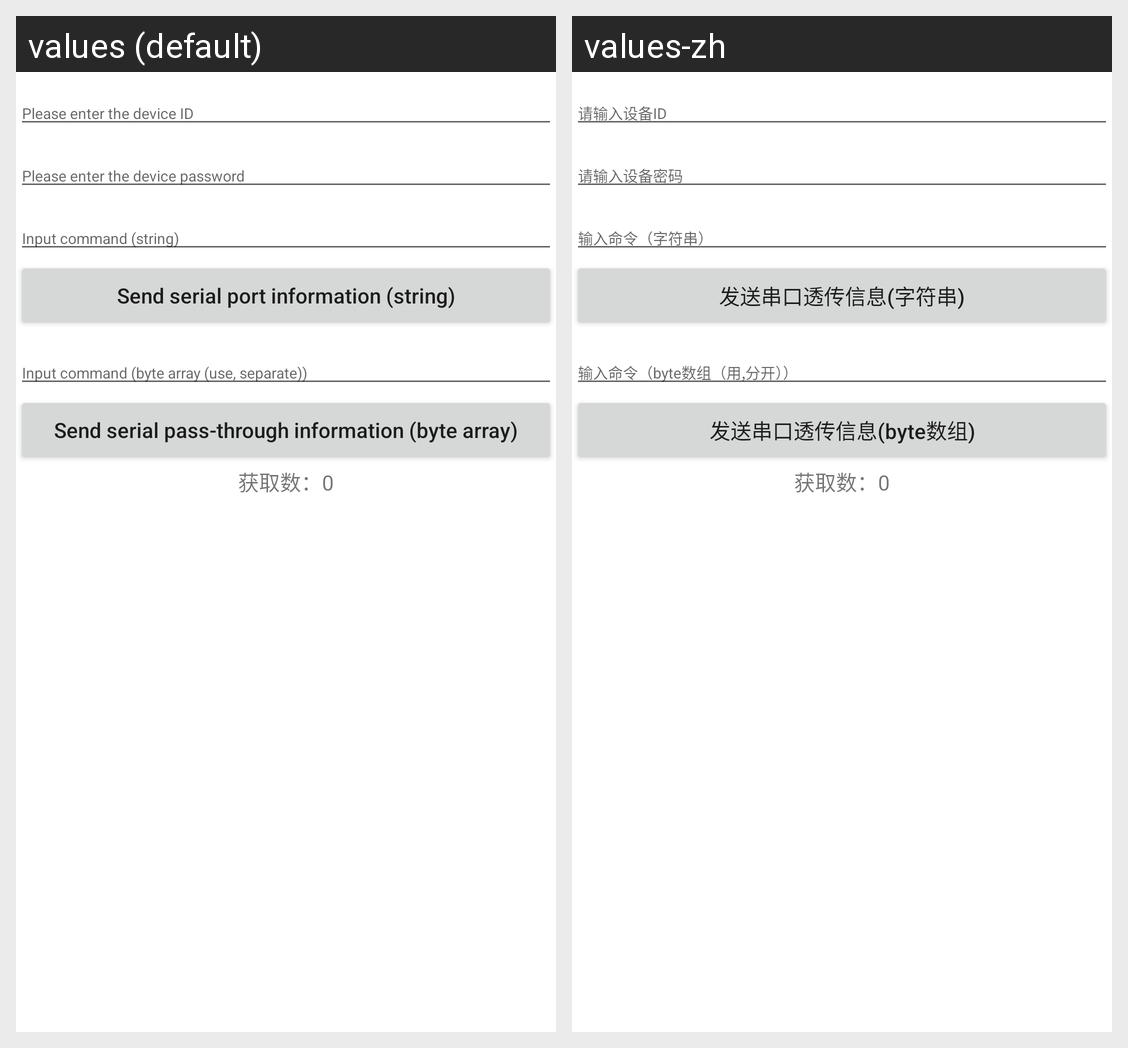

Strings drawn on this Android screen and how each of the app's shown locales translates them:
Android screen res/layout/activity_serial_app.xml rendered under 2 locales, left to right: values (default), values-zh. Device: Nexus 5 (rendered at 1080×1920; each locale shown at half size, 540×960, under a caption strip naming it); theme AppTheme.
Strings drawn on this screen, with the default value and each locale's value (text and hints the layout hard-codes, and strings that could not be matched under every locale, appear in the picture but are not listed):

send_serialApp
  values: Send serial port information (string)
  values-zh: 发送串口透传信息(字符串)

send_serialApp_bytes
  values: Send serial pass-through information (byte array)
  values-zh: 发送串口透传信息(byte数组)
